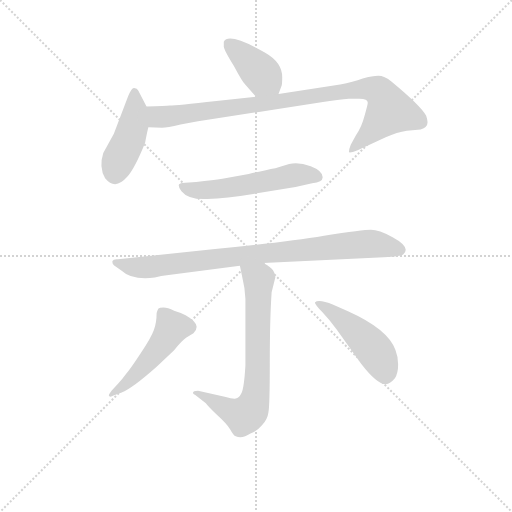
t = 0.00 s
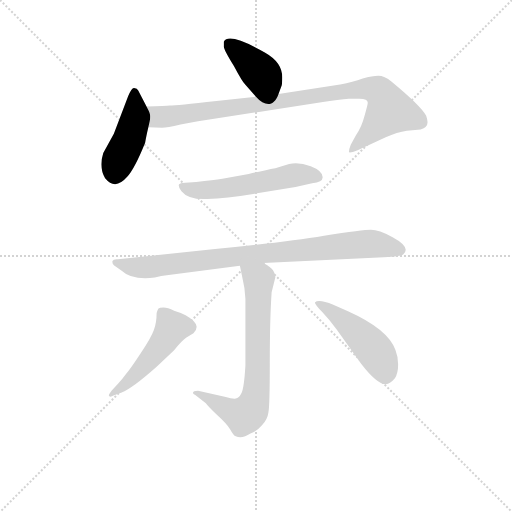
t = 1.27 s
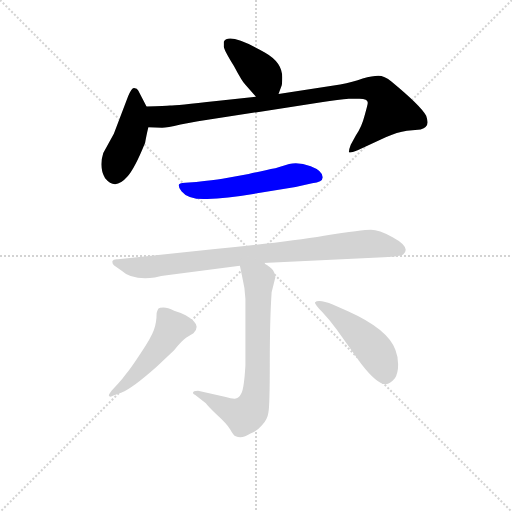
t = 2.54 s
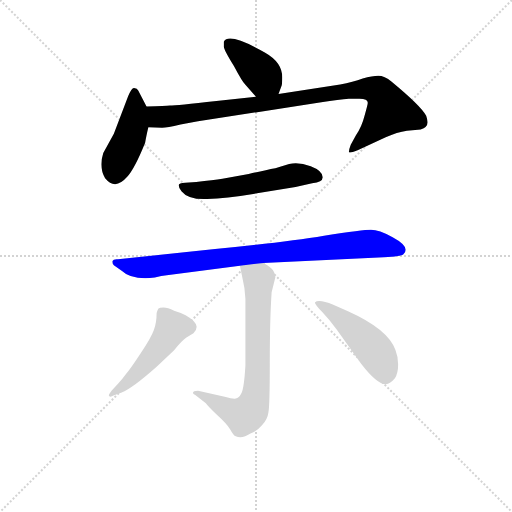
t = 3.82 s
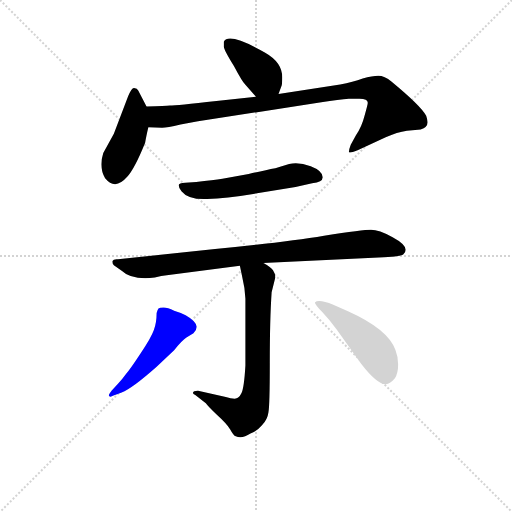
t = 5.09 s
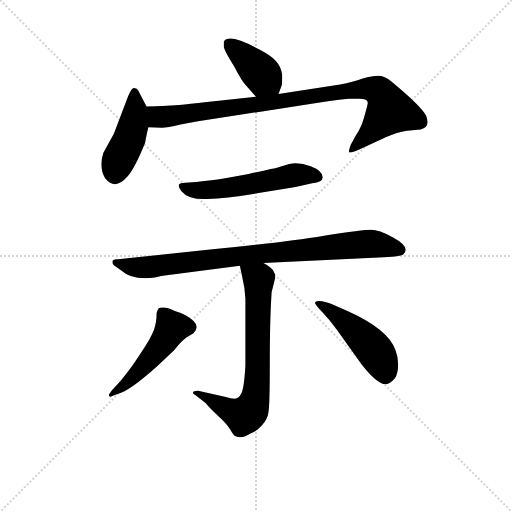
t = 6.36 s

The animated SVG that drew these frames (rendered in a browser with its animation timeline set to each time). Animation: 8 CSS @keyframes rules; one cycle of 6.36 s.

<svg version="1.1" viewBox="0 0 1024 1024" xmlns="http://www.w3.org/2000/svg">
  <g stroke="lightgray" stroke-dasharray="1,1" stroke-width="1" transform="scale(4, 4)">
    <line x1="0" y1="0" x2="256" y2="256"></line>
    <line x1="256" y1="0" x2="0" y2="256"></line>
    <line x1="128" y1="0" x2="128" y2="256"></line>
    <line x1="0" y1="128" x2="256" y2="128"></line>
  </g>
<g transform="scale(0.92, -0.92) translate(60, -900)">
   <style type="text/css">
    @keyframes keyframes0 {
      from {
       stroke: blue;
       stroke-dashoffset: 400;
       stroke-width: 128;
       }
       57% {
       animation-timing-function: step-end;
       stroke: blue;
       stroke-dashoffset: 0;
       stroke-width: 128;
       }
       to {
       stroke: black;
       stroke-width: 1024;
       }
       }
       #make-me-a-hanzi-animation-0 {
         animation: keyframes0 0.575521s both;
         animation-delay: 0.000000s;
         animation-timing-function: linear;
       }
    @keyframes keyframes1 {
      from {
       stroke: blue;
       stroke-dashoffset: 443;
       stroke-width: 128;
       }
       59% {
       animation-timing-function: step-end;
       stroke: blue;
       stroke-dashoffset: 0;
       stroke-width: 128;
       }
       to {
       stroke: black;
       stroke-width: 1024;
       }
       }
       #make-me-a-hanzi-animation-1 {
         animation: keyframes1 0.610514s both;
         animation-delay: 0.575521s;
         animation-timing-function: linear;
       }
    @keyframes keyframes2 {
      from {
       stroke: blue;
       stroke-dashoffset: 934;
       stroke-width: 128;
       }
       75% {
       animation-timing-function: step-end;
       stroke: blue;
       stroke-dashoffset: 0;
       stroke-width: 128;
       }
       to {
       stroke: black;
       stroke-width: 1024;
       }
       }
       #make-me-a-hanzi-animation-2 {
         animation: keyframes2 1.010091s both;
         animation-delay: 1.186035s;
         animation-timing-function: linear;
       }
    @keyframes keyframes3 {
      from {
       stroke: blue;
       stroke-dashoffset: 553;
       stroke-width: 128;
       }
       64% {
       animation-timing-function: step-end;
       stroke: blue;
       stroke-dashoffset: 0;
       stroke-width: 128;
       }
       to {
       stroke: black;
       stroke-width: 1024;
       }
       }
       #make-me-a-hanzi-animation-3 {
         animation: keyframes3 0.700033s both;
         animation-delay: 2.196126s;
         animation-timing-function: linear;
       }
    @keyframes keyframes4 {
      from {
       stroke: blue;
       stroke-dashoffset: 877;
       stroke-width: 128;
       }
       74% {
       animation-timing-function: step-end;
       stroke: blue;
       stroke-dashoffset: 0;
       stroke-width: 128;
       }
       to {
       stroke: black;
       stroke-width: 1024;
       }
       }
       #make-me-a-hanzi-animation-4 {
         animation: keyframes4 0.963704s both;
         animation-delay: 2.896159s;
         animation-timing-function: linear;
       }
    @keyframes keyframes5 {
      from {
       stroke: blue;
       stroke-dashoffset: 721;
       stroke-width: 128;
       }
       70% {
       animation-timing-function: step-end;
       stroke: blue;
       stroke-dashoffset: 0;
       stroke-width: 128;
       }
       to {
       stroke: black;
       stroke-width: 1024;
       }
       }
       #make-me-a-hanzi-animation-5 {
         animation: keyframes5 0.836751s both;
         animation-delay: 3.859863s;
         animation-timing-function: linear;
       }
    @keyframes keyframes6 {
      from {
       stroke: blue;
       stroke-dashoffset: 494;
       stroke-width: 128;
       }
       62% {
       animation-timing-function: step-end;
       stroke: blue;
       stroke-dashoffset: 0;
       stroke-width: 128;
       }
       to {
       stroke: black;
       stroke-width: 1024;
       }
       }
       #make-me-a-hanzi-animation-6 {
         animation: keyframes6 0.652018s both;
         animation-delay: 4.696615s;
         animation-timing-function: linear;
       }
    @keyframes keyframes7 {
      from {
       stroke: blue;
       stroke-dashoffset: 480;
       stroke-width: 128;
       }
       61% {
       animation-timing-function: step-end;
       stroke: blue;
       stroke-dashoffset: 0;
       stroke-width: 128;
       }
       to {
       stroke: black;
       stroke-width: 1024;
       }
       }
       #make-me-a-hanzi-animation-7 {
         animation: keyframes7 0.640625s both;
         animation-delay: 5.348633s;
         animation-timing-function: linear;
       }
</style>
<path d="M 426.5 809.5 L 426.5 798.5 Q 427.5 790.5 448.5 756.5 Q 466.5 722.5 473.5 715.5 L 496.5 689.5 C 516.5 667.5 535.5 667.5 545.5 695.5 L 552.5 714.5 Q 553.5 719.5 553.5 732.5 Q 553.5 764.5 516.5 785.5 Q 437.5 830.5 426.5 809.5 Z" fill="lightgray"></path> 
<path d="M 258.5 668.5 L 240.5 703.5 Q 238.5 707.5 231.5 708.5 Q 226.5 709.5 218.5 690.5 L 187.5 609.5 L 164.5 567.5 Q 154.5 536.5 168.5 512.5 Q 190.5 485.5 216.5 515.5 Q 232.5 532.5 255.5 589.5 Q 257.5 602.5 262.5 623.5 C 268.5 649.5 268.5 649.5 258.5 668.5 Z" fill="lightgray"></path> 
<path d="M 496.5 689.5 L 410.5 680.5 Q 322.5 670.5 309.5 670.5 Q 300.5 669.5 258.5 668.5 C 228.5 667.5 232.5 624.5 262.5 623.5 L 292.5 622.5 Q 302.5 622.5 332.5 629.5 L 370.5 636.5 L 638.5 677.5 Q 677.5 684.5 698.5 685.5 L 721.5 685.5 Q 739.5 685.5 739.5 676.5 Q 739.5 672.5 732.5 648.5 Q 726.5 624.5 713.5 605.5 L 702.5 585.5 Q 698.5 575.5 698.5 569.5 Q 699.5 566.5 717.5 573.5 L 778.5 601.5 Q 803.5 612.5 824.5 615.5 L 854.5 618.5 Q 869.5 623.5 869.5 634.5 Q 869.5 639.5 866.5 648.5 Q 855.5 669.5 791.5 722.5 Q 775.5 735.5 762.5 735.5 Q 749.5 735.5 728.5 729.5 Q 707.5 721.5 679.5 716.5 L 545.5 695.5 L 496.5 689.5 Z" fill="lightgray"></path> 
<path d="M 366.5 504.5 L 342.5 502.5 Q 328.5 501.5 328.5 497.5 Q 328.5 491.5 334.5 484.5 Q 349.5 465.5 390.5 467.5 Q 431.5 468.5 490.5 478.5 L 582.5 493.5 L 618.5 501.5 Q 641.5 503.5 641.5 514.5 Q 641.5 528.5 615.5 538.5 Q 589.5 548.5 568.5 543.5 L 538.5 534.5 Q 516.5 530.5 480.5 521.5 L 423.5 511.5 Q 404.5 508.5 366.5 504.5 Z" fill="lightgray"></path> 
<path d="M 512.5 328.5 L 774.5 340.5 Q 812.5 342.5 816.5 346.5 Q 834.5 362.5 793.5 384.5 Q 763.5 400.5 746.5 400.5 Q 729.5 400.5 644.5 387.5 Q 560.5 373.5 407.5 358.5 L 196.5 336.5 Q 186.5 337.5 184.5 332.5 Q 183.5 326.5 187.5 323.5 L 204.5 311.5 Q 226.5 290.5 276.5 296.5 Q 291.5 300.5 302.5 301.5 L 461.5 322.5 L 512.5 328.5 Z" fill="lightgray"></path> 
<path d="M 359.5 45.5 Q 359.5 43.5 364.5 41.5 L 387.5 23.5 Q 390.5 18.5 411.5 -1.5 Q 433.5 -21.5 440.5 -33.5 Q 447.5 -46.5 452.5 -48.5 Q 466.5 -54.5 484.5 -42.5 Q 498.5 -37.5 509.5 -24.5 Q 521.5 -11.5 523.5 3.5 Q 526.5 17.5 526.5 111.5 Q 526.5 205.5 530.5 264.5 L 538.5 296.5 Q 538.5 305.5 533.5 312.5 Q 529.5 319.5 512.5 328.5 C 486.5 344.5 455.5 351.5 461.5 322.5 L 466.5 298.5 Q 472.5 274.5 473.5 250.5 L 473.5 105.5 Q 470.5 54.5 464.5 44.5 Q 459.5 34.5 452.5 33.5 Q 445.5 32.5 428.5 37.5 L 370.5 50.5 Q 359.5 50.5 359.5 45.5 Z" fill="lightgray"></path> 
<path d="M 196.5 65.5 L 182.5 50.5 Q 176.5 42.5 176.5 40.5 Q 177.5 37.5 179.5 37.5 Q 181.5 37.5 204.5 46.5 Q 227.5 55.5 280.5 102.5 L 318.5 138.5 Q 336.5 160.5 344.5 165.5 L 360.5 175.5 Q 367.5 181.5 367.5 189.5 Q 366.5 201.5 343.5 214.5 Q 332.5 220.5 318.5 224.5 Q 304.5 231.5 295.5 231.5 Q 286.5 231.5 284.5 229.5 Q 282.5 226.5 280.5 219.5 Q 280.5 198.5 274.5 182.5 Q 268.5 165.5 245.5 131.5 Q 222.5 96.5 213.5 86.5 Q 205.5 75.5 196.5 65.5 Z" fill="lightgray"></path> 
<path d="M 778.5 64.5 Q 788.5 65.5 798.5 77.5 Q 805.5 88.5 805.5 107.5 Q 805.5 124.5 799.5 139.5 Q 783.5 184.5 696.5 223.5 L 664.5 237.5 Q 632.5 250.5 624.5 242.5 Q 624.5 238.5 640.5 221.5 Q 656.5 204.5 671.5 184.5 L 725.5 108.5 Q 759.5 64.5 778.5 64.5 Z" fill="lightgray"></path> 
      <clipPath id="make-me-a-hanzi-clip-0">
      <path d="M 426.5 809.5 L 426.5 798.5 Q 427.5 790.5 448.5 756.5 Q 466.5 722.5 473.5 715.5 L 496.5 689.5 C 516.5 667.5 535.5 667.5 545.5 695.5 L 552.5 714.5 Q 553.5 719.5 553.5 732.5 Q 553.5 764.5 516.5 785.5 Q 437.5 830.5 426.5 809.5 Z" fill="lightgray"></path>
      </clipPath>
      <path clip-path="url(#make-me-a-hanzi-clip-0)" d="M 436.5 804.5 L 487.5 761.5 L 538.5 703.5 " fill="none" id="make-me-a-hanzi-animation-0" stroke-dasharray="272 544" stroke-linecap="round"></path>

      <clipPath id="make-me-a-hanzi-clip-1">
      <path d="M 258.5 668.5 L 240.5 703.5 Q 238.5 707.5 231.5 708.5 Q 226.5 709.5 218.5 690.5 L 187.5 609.5 L 164.5 567.5 Q 154.5 536.5 168.5 512.5 Q 190.5 485.5 216.5 515.5 Q 232.5 532.5 255.5 589.5 Q 257.5 602.5 262.5 623.5 C 268.5 649.5 268.5 649.5 258.5 668.5 Z" fill="lightgray"></path>
      </clipPath>
      <path clip-path="url(#make-me-a-hanzi-clip-1)" d="M 232.5 700.5 L 229.5 624.5 L 194.5 544.5 L 190.5 521.5 " fill="none" id="make-me-a-hanzi-animation-1" stroke-dasharray="315 630" stroke-linecap="round"></path>

      <clipPath id="make-me-a-hanzi-clip-2">
      <path d="M 496.5 689.5 L 410.5 680.5 Q 322.5 670.5 309.5 670.5 Q 300.5 669.5 258.5 668.5 C 228.5 667.5 232.5 624.5 262.5 623.5 L 292.5 622.5 Q 302.5 622.5 332.5 629.5 L 370.5 636.5 L 638.5 677.5 Q 677.5 684.5 698.5 685.5 L 721.5 685.5 Q 739.5 685.5 739.5 676.5 Q 739.5 672.5 732.5 648.5 Q 726.5 624.5 713.5 605.5 L 702.5 585.5 Q 698.5 575.5 698.5 569.5 Q 699.5 566.5 717.5 573.5 L 778.5 601.5 Q 803.5 612.5 824.5 615.5 L 854.5 618.5 Q 869.5 623.5 869.5 634.5 Q 869.5 639.5 866.5 648.5 Q 855.5 669.5 791.5 722.5 Q 775.5 735.5 762.5 735.5 Q 749.5 735.5 728.5 729.5 Q 707.5 721.5 679.5 716.5 L 545.5 695.5 L 496.5 689.5 Z" fill="lightgray"></path>
      </clipPath>
      <path clip-path="url(#make-me-a-hanzi-clip-2)" d="M 268.5 661.5 L 285.5 645.5 L 320.5 648.5 L 674.5 700.5 L 752.5 706.5 L 776.5 687.5 L 787.5 659.5 L 701.5 572.5 " fill="none" id="make-me-a-hanzi-animation-2" stroke-dasharray="806 1612" stroke-linecap="round"></path>

      <clipPath id="make-me-a-hanzi-clip-3">
      <path d="M 366.5 504.5 L 342.5 502.5 Q 328.5 501.5 328.5 497.5 Q 328.5 491.5 334.5 484.5 Q 349.5 465.5 390.5 467.5 Q 431.5 468.5 490.5 478.5 L 582.5 493.5 L 618.5 501.5 Q 641.5 503.5 641.5 514.5 Q 641.5 528.5 615.5 538.5 Q 589.5 548.5 568.5 543.5 L 538.5 534.5 Q 516.5 530.5 480.5 521.5 L 423.5 511.5 Q 404.5 508.5 366.5 504.5 Z" fill="lightgray"></path>
      </clipPath>
      <path clip-path="url(#make-me-a-hanzi-clip-3)" d="M 337.5 493.5 L 381.5 486.5 L 448.5 493.5 L 578.5 519.5 L 630.5 515.5 " fill="none" id="make-me-a-hanzi-animation-3" stroke-dasharray="425 850" stroke-linecap="round"></path>

      <clipPath id="make-me-a-hanzi-clip-4">
      <path d="M 512.5 328.5 L 774.5 340.5 Q 812.5 342.5 816.5 346.5 Q 834.5 362.5 793.5 384.5 Q 763.5 400.5 746.5 400.5 Q 729.5 400.5 644.5 387.5 Q 560.5 373.5 407.5 358.5 L 196.5 336.5 Q 186.5 337.5 184.5 332.5 Q 183.5 326.5 187.5 323.5 L 204.5 311.5 Q 226.5 290.5 276.5 296.5 Q 291.5 300.5 302.5 301.5 L 461.5 322.5 L 512.5 328.5 Z" fill="lightgray"></path>
      </clipPath>
      <path clip-path="url(#make-me-a-hanzi-clip-4)" d="M 192.5 330.5 L 228.5 319.5 L 265.5 319.5 L 458.5 344.5 L 738.5 369.5 L 808.5 357.5 " fill="none" id="make-me-a-hanzi-animation-4" stroke-dasharray="749 1498" stroke-linecap="round"></path>

      <clipPath id="make-me-a-hanzi-clip-5">
      <path d="M 359.5 45.5 Q 359.5 43.5 364.5 41.5 L 387.5 23.5 Q 390.5 18.5 411.5 -1.5 Q 433.5 -21.5 440.5 -33.5 Q 447.5 -46.5 452.5 -48.5 Q 466.5 -54.5 484.5 -42.5 Q 498.5 -37.5 509.5 -24.5 Q 521.5 -11.5 523.5 3.5 Q 526.5 17.5 526.5 111.5 Q 526.5 205.5 530.5 264.5 L 538.5 296.5 Q 538.5 305.5 533.5 312.5 Q 529.5 319.5 512.5 328.5 C 486.5 344.5 455.5 351.5 461.5 322.5 L 466.5 298.5 Q 472.5 274.5 473.5 250.5 L 473.5 105.5 Q 470.5 54.5 464.5 44.5 Q 459.5 34.5 452.5 33.5 Q 445.5 32.5 428.5 37.5 L 370.5 50.5 Q 359.5 50.5 359.5 45.5 Z" fill="lightgray"></path>
      </clipPath>
      <path clip-path="url(#make-me-a-hanzi-clip-5)" d="M 468.5 317.5 L 502.5 293.5 L 501.5 98.5 L 492.5 25.5 L 482.5 4.5 L 469.5 -3.5 L 365.5 47.5 " fill="none" id="make-me-a-hanzi-animation-5" stroke-dasharray="593 1186" stroke-linecap="round"></path>

      <clipPath id="make-me-a-hanzi-clip-6">
      <path d="M 196.5 65.5 L 182.5 50.5 Q 176.5 42.5 176.5 40.5 Q 177.5 37.5 179.5 37.5 Q 181.5 37.5 204.5 46.5 Q 227.5 55.5 280.5 102.5 L 318.5 138.5 Q 336.5 160.5 344.5 165.5 L 360.5 175.5 Q 367.5 181.5 367.5 189.5 Q 366.5 201.5 343.5 214.5 Q 332.5 220.5 318.5 224.5 Q 304.5 231.5 295.5 231.5 Q 286.5 231.5 284.5 229.5 Q 282.5 226.5 280.5 219.5 Q 280.5 198.5 274.5 182.5 Q 268.5 165.5 245.5 131.5 Q 222.5 96.5 213.5 86.5 Q 205.5 75.5 196.5 65.5 Z" fill="lightgray"></path>
      </clipPath>
      <path clip-path="url(#make-me-a-hanzi-clip-6)" d="M 291.5 220.5 L 314.5 187.5 L 300.5 164.5 L 232.5 82.5 L 181.5 42.5 " fill="none" id="make-me-a-hanzi-animation-6" stroke-dasharray="366 732" stroke-linecap="round"></path>

      <clipPath id="make-me-a-hanzi-clip-7">
      <path d="M 778.5 64.5 Q 788.5 65.5 798.5 77.5 Q 805.5 88.5 805.5 107.5 Q 805.5 124.5 799.5 139.5 Q 783.5 184.5 696.5 223.5 L 664.5 237.5 Q 632.5 250.5 624.5 242.5 Q 624.5 238.5 640.5 221.5 Q 656.5 204.5 671.5 184.5 L 725.5 108.5 Q 759.5 64.5 778.5 64.5 Z" fill="lightgray"></path>
      </clipPath>
      <path clip-path="url(#make-me-a-hanzi-clip-7)" d="M 629.5 240.5 L 682.5 206.5 L 741.5 153.5 L 767.5 117.5 L 777.5 81.5 " fill="none" id="make-me-a-hanzi-animation-7" stroke-dasharray="352 704" stroke-linecap="round"></path>

</g>
</svg>
